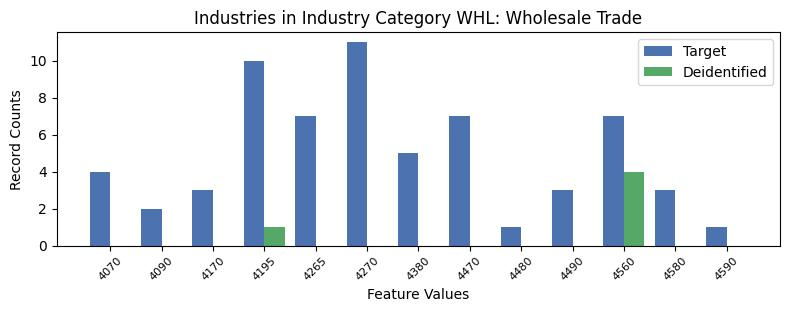

The file beside this chart, header and first rows:
, INDP, count_target, count_deidentified
0, 4070, 4, 0.0
5, 4090, 2, 0.0
2, 4170, 3, 0.0
3, 4195, 10, 1.0
10, 4265, 7, 0.0
1, 4270, 11, 0.0
4, 4380, 5, 0.0
7, 4470, 7, 0.0
12, 4480, 1, 0.0
9, 4490, 3, 0.0
11, 4560, 7, 4.0
6, 4580, 3, 0.0
8, 4590, 1, 0.0
